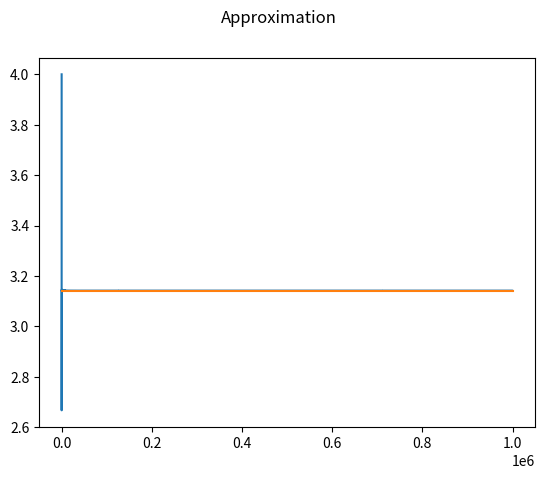
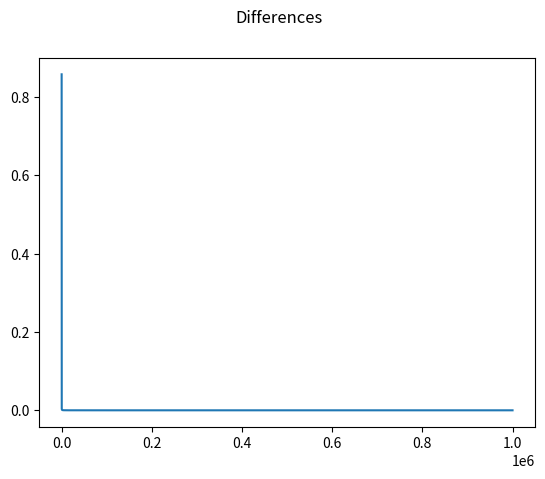

These figures' Python source, in order:
import matplotlib.pyplot as plt
from math import pi


'''
Function to approximate pi

In theory,
pi/4 = 1/1 - 1/3 + 1/5 - 1/7 + 1/9 - 1/11 + ...
=>
pi = 4(1/1 - 1/3 + 1/5 - 1/7 + 1/9 - 1/11 + ...) = 4 - 4/3 + 4/5 - 4/7 + 4/9 - 4/11 + ...
'''


# function to approximate pi by using madhava-liebniz approximation
def pi_approx(n):
    # running total
    approximation = 0
    values = {}

    # repeat from 1 to n
    for i in range(1, n+1):
        # add alternating negative and positive values
        # multiplied by reciprocal of odd numbers
        # multipled by 4
        approximation += (-1)**(i+1) * (1 / (2*i-1)) * 4
        values[i] = approximation

    return values


# function to plot results, and pi constant
# also plot differences from predicted value to pi
def plot(n):
    # create dict of pi approximated values
    approximations = pi_approx(n)
    differences = [abs(val - pi) for val in approximations.values()]

    plt.figure(1)
    plt.suptitle("Approximation")
    # plot values
    plt.plot(approximations.keys(), approximations.values())
    # plot pi constant
    plt.plot([0, n], [pi, pi])

    plt.figure(2)
    plt.suptitle("Differences")
    # plot differences
    plt.plot(approximations.keys(), differences)

    print(f'''
    Pi: {pi}
    Final approximation: {approximations[n]}
    Final difference: {differences[-1]}
    ''')

    plt.show()


plot(1_000_000)